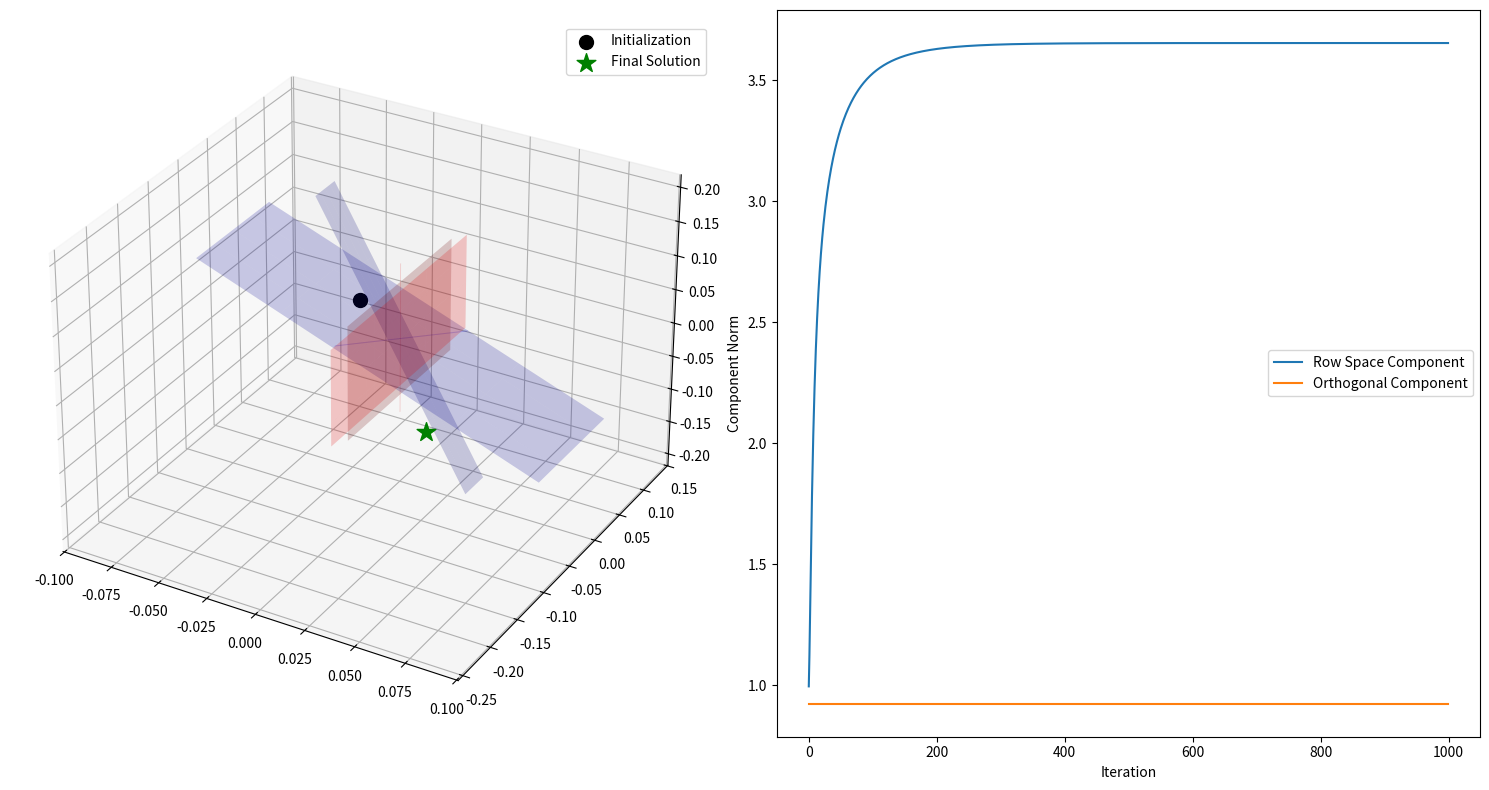

Recreate this plot in Python.
"""
Implicit Bias of Gradient-Based Methods: Simulation Project
"""
import numpy as np
import matplotlib.pyplot as plt
from scipy.optimize import minimize
from scipy.linalg import svd, orth
from tqdm import tqdm

class ImplicitBiasAnalyzer:
    def __init__(self, n=50, p=100, noise_std=0.1, loss_type='least_squares'):
        """
        Initialize underdetermined linear system with:
        - n samples, p features (p > n)
        - Ground truth model with sparse coefficients
        - Multiple global minima through underdetermined system
        """
        self.n, self.p = n, p
        self.A = np.random.randn(n, p)  # Data matrix
        self.A = self.A / np.linalg.norm(self.A, axis=1, keepdims=True)  # Normalize rows
        self.x_true = np.random.randn(p) * (np.random.rand(p) > 0.9)  # Sparse true coefficients
        self.b = self.A @ self.x_true + noise_std * np.random.randn(n)
        
        # Compute critical subspaces
        self.U, self.s, self.Vh = svd(self.A, full_matrices=False)
        self.P = self.Vh.T @ self.Vh  # Projection onto row space
        self.P_orth = np.eye(p) - self.P  # Orthogonal complement
        
        # Loss function configuration
        self.loss_type = loss_type
        self.losses = {
            'least_squares': lambda z, y: 0.5*(z-y)**2,
            'huber': lambda z, y: np.where(np.abs(z-y) < 1, 0.5*(z-y)**2, np.abs(z-y)-0.5)
        }
    
    def grad(self, x, batch_size=None):
        """Compute gradient with optional minibatch"""
        if batch_size is None:
            idx = slice(None)
        else:
            idx = np.random.choice(self.n, batch_size, replace=False)
            
        residuals = self.A[idx] @ x - self.b[idx]
        
        if self.loss_type == 'least_squares':
            return self.A[idx].T @ residuals
        elif self.loss_type == 'huber':
            mask = np.abs(residuals) < 1
            grad_coeffs = np.where(mask, residuals, np.sign(residuals))
            return self.A[idx].T @ grad_coeffs
    
    def optimize(self, x0, optimizer='gd', lr=0.01, max_iter=1000, tol=1e-6, mu=0.9):
        """
        Advanced optimization framework supporting:
        - Gradient Descent (gd)
        - SGD with minibatching
        - Momentum
        - Nesterov acceleration
        """
        x = x0.copy()
        velocity = np.zeros_like(x)
        nesterov = 'nesterov' in optimizer
        
        for i in range(max_iter):
            if nesterov:
                x_ahead = x + mu * velocity
            else:
                x_ahead = x
                
            g = self.grad(x_ahead, batch_size=32 if 'sgd' in optimizer else None)
            velocity = mu * velocity - lr * g
            x += velocity
            
            # Debugging: Print gradient norm periodically
            if i % 100 == 0:
                print(f"Iter {i}: Gradient Norm = {np.linalg.norm(g)}")
            
            # Check convergence
            if np.linalg.norm(g) < tol:
                print(f"Converged at iteration {i}")
                break
                
        return x
    
    def theoretical_limit(self, x0):
        """Compute theoretical x_infinity """
        x_mindist = self.P @ np.linalg.lstsq(self.A, self.b, rcond=None)[0]
        return x_mindist + self.P_orth @ x0
    
    def minimal_norm_solution(self):
        """Compute minimum norm solution using SVD"""
        return self.Vh.T @ np.diag(1/self.s) @ self.U.T @ self.b
    
    def validate_proof_steps(self, x0, x_final):
        """
        Empirical validation of proof components:
        1. Verify x_infinity ∈ {x | Ax = b}
        2. Check x_infinity decomposition matches theoretical guarantee 
        3. Confirm minimal distance property
        """
        # Part 1: Solution validity
        assert np.allclose(self.A @ x_final, self.b, atol=1e-4), "Final solution not in feasible set"
        
        # Part 2: Subspace decomposition
        theoretical = self.theoretical_limit(x0)
        assert np.allclose(x_final, theoretical, atol=1e-4), "Subspace decomposition mismatch"
        
        # Part 3: Minimal distance property
        res = minimize(lambda x: np.linalg.norm(x - x0)**2,
                       x0=x0,
                       constraints={'type': 'eq', 'fun': lambda x: self.A @ x - self.b})
        assert np.allclose(x_final, res.x, atol=1e-4), "Violation of minimal distance property"
        
        print("All proof steps validated successfully!")

    def visualization_engine(self, x0, x_final):
        """Advanced visualization of solution space and trajectories"""
        fig = plt.figure(figsize=(15, 8))
        
        # 3D visualization of critical subspaces
        ax1 = fig.add_subplot(121, projection='3d')
        self._plot_3d_subspaces(ax1, x0, x_final)
        
        # Convergence trajectory analysis
        ax2 = fig.add_subplot(122)
        self._plot_trajectory_components(ax2, x0, x_final)
        
        plt.tight_layout()
        plt.show()
    
    def _plot_3d_subspaces(self, ax, x0, x_final):
        """3D visualization of solution space geometry"""
        # Generate basis vectors for visualization
        basis_A = orth(self.A.T).T[:3]
        basis_orth = orth(self.P_orth).T[:3]
        
        # Plot subspaces
        X, Y = np.meshgrid(np.linspace(-1,1,5), np.linspace(-1,1,5))
        for b in basis_A:
            ax.plot_surface(X*b[0], Y*b[1], X*b[2], alpha=0.2, color='blue')
        for b in basis_orth:
            ax.plot_surface(X*b[0], Y*b[1], X*b[2], alpha=0.2, color='red')
            
        # Plot solutions
        ax.scatter(*x0[:3], c='k', marker='o', s=100, label='Initialization')
        ax.scatter(*x_final[:3], c='g', marker='*', s=200, label='Final Solution')
        ax.legend()
    
    def _plot_trajectory_components(self, ax, x0, x_final):
        """Plot evolution of solution components during optimization"""
        # Implement actual trajectory tracking
        components = {
            'Row Space Component': [],
            'Orthogonal Component': []
        }
        x = x0.copy()
        for _ in range(1000):
            x = x - 0.1 * self.grad(x)
            components['Row Space Component'].append(np.linalg.norm(self.P @ x))
            components['Orthogonal Component'].append(np.linalg.norm(self.P_orth @ x))
            
        for label, data in components.items():
            ax.plot(data, label=label)
        ax.legend()
        ax.set_xlabel('Iteration')
        ax.set_ylabel('Component Norm')

# Advanced Usage Example
if __name__ == "__main__":
    # Initialize system with custom parameters
    analyzer = ImplicitBiasAnalyzer(n=100, p=200, loss_type='least_squares')  # Start with least squares

    # Experiment with different initializations
    x0 = np.random.randn(200) * 0.1  # Small initialization
    x_final = analyzer.optimize(x0, optimizer='momentum', lr=0.01, max_iter=5000)

    # Validate against theoretical predictions
    analyzer.validate_proof_steps(x0, x_final)

    # Generate interactive visualizations
    analyzer.visualization_engine(x0, x_final)
